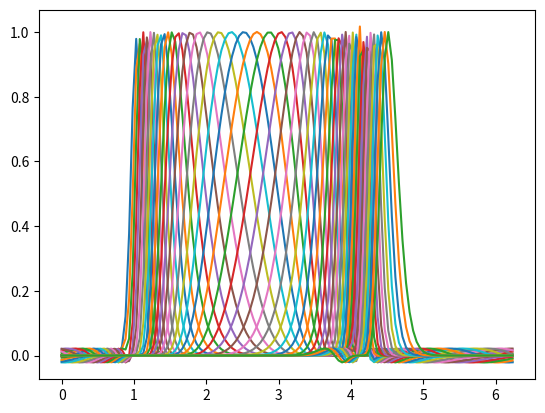

This figure's Python source:
import matplotlib.pyplot as plt
import scipy.linalg as la
import scipy.fft as fft
import numpy as np
import math


def fft_diff(v, n):
    vhat = fft.fft(v)
    a = int(-n/2+1)
    b = int(n/2)
    indices = list(range(b))
    indices.append(0)
    indices.extend([i for i in range(a,0)])
    what = [1j*idx*vi for idx,vi in zip(indices,vhat)]
    w = np.real(fft.ifft(what))
    return w

N = 128
h = 2*math.pi/N
x = [i*h for i in range(N)]

t = 0
dt = h/4

c = [0.2 + (math.sin(xi-1))**2 for xi in x]
v = [math.exp(-100*(xi-1)**2) for xi in x]
vold = [math.exp(-100*(xi - .2*dt - 1)**2) for xi in x]
data = [v]
tdata = [t]

tmax = 8
tplot = 0.15

plt.figure()
plotgap = int(tplot/dt)
dt = tplot/plotgap
nplots = int(tmax/tplot)

for i in range(nplots):
    for j in range(plotgap):
        t += dt
        w = fft_diff(v,N)
        dv = [-2*dt*ci*wi for ci,wi in zip(c,w)]
        vnew = [voi + dvi for voi,dvi in zip(vold,dv)]
        vold = v
        v = vnew
    data.append(v)
    tdata.append(t)
    plt.plot(x,v)

plt.show()
plt.savefig("output6.png")       

